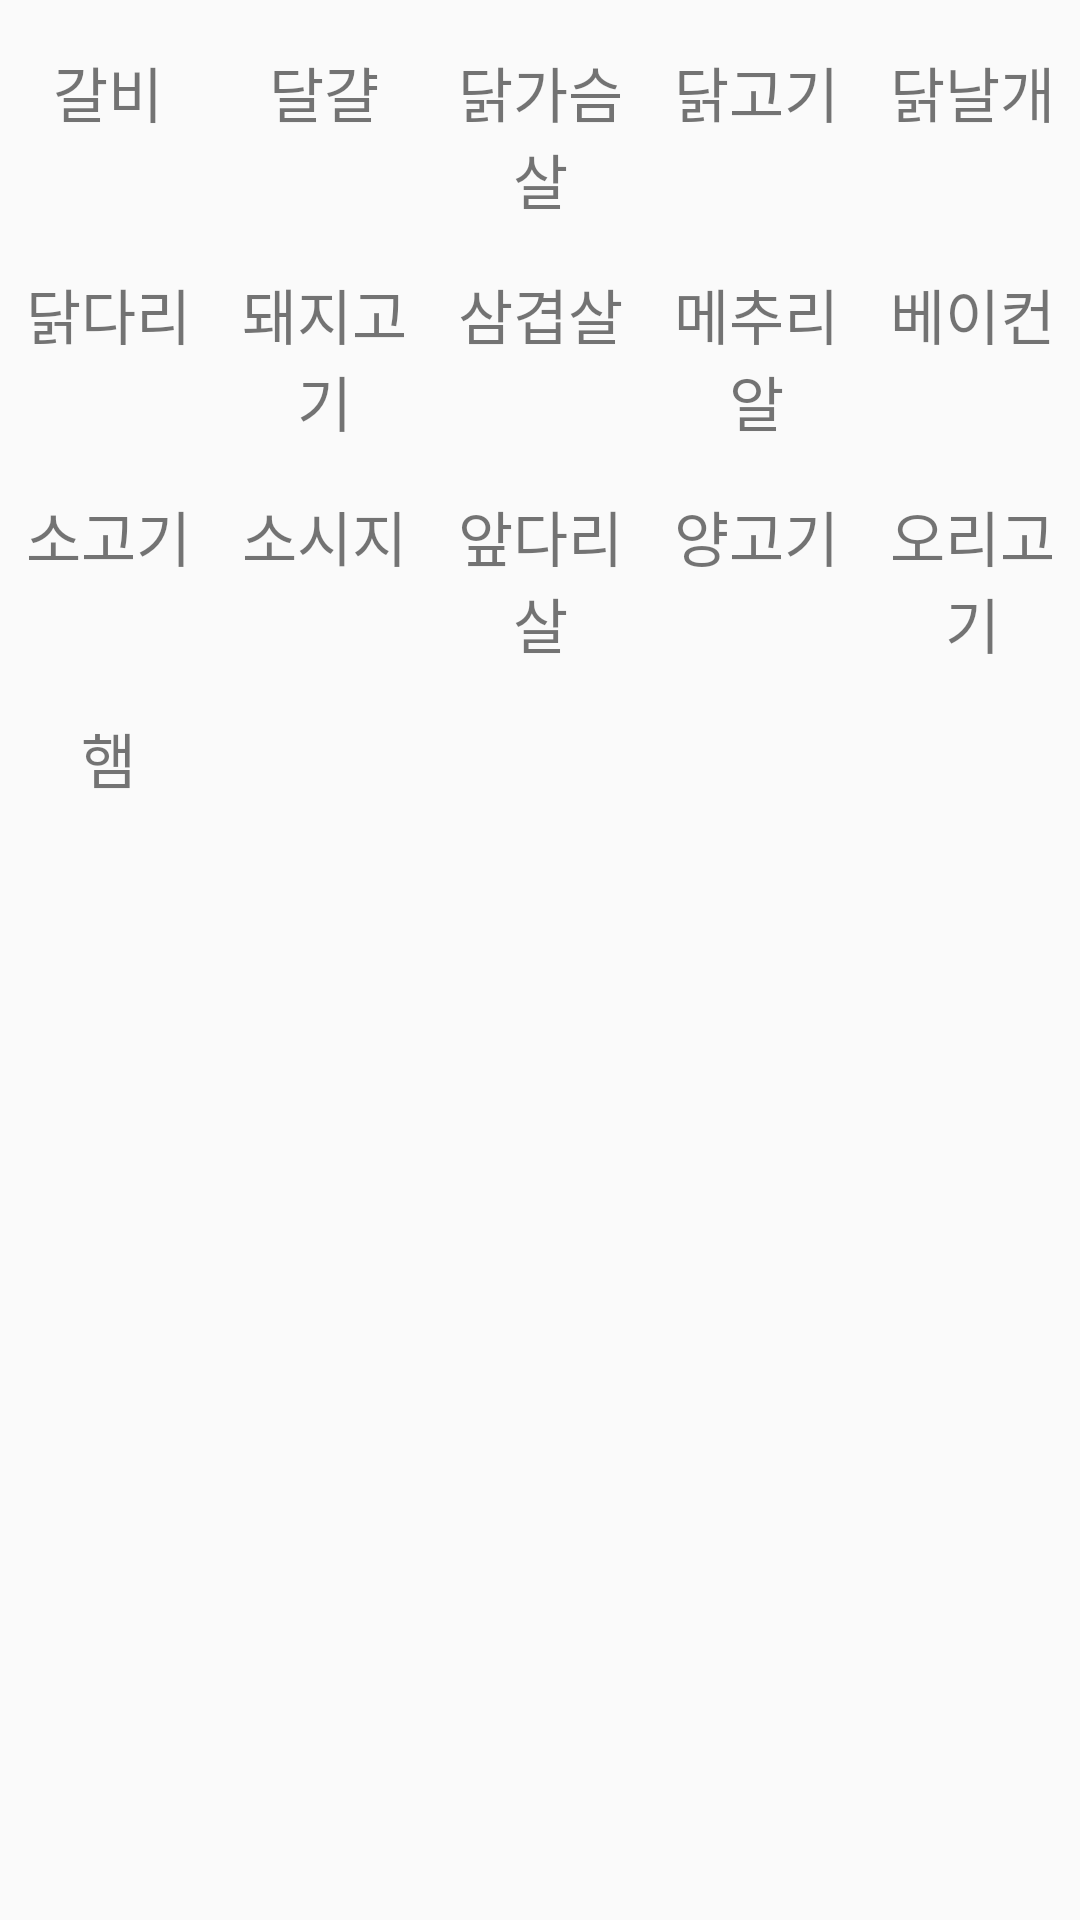

The Android layout XML behind this screen, and the referenced resources:
<!-- AndroidManifest.xml: application theme Theme.MyApplication -->
<!-- res/layout/subcategory_meat_row.xml -->
<LinearLayout xmlns:android="http://schemas.android.com/apk/res/android"
    android:id="@+id/subcategory_layout_meat_group_all"
    android:layout_width="match_parent"
    android:layout_height="wrap_content"
    android:orientation="vertical"
    android:layout_below="@id/divider_container">
    <LinearLayout
        android:id="@+id/subcategory_layout_meat_group"
        android:layout_width="match_parent"
        android:layout_height="wrap_content"
        android:orientation="vertical"
        android:layout_below="@id/divider_container">
        <LinearLayout
            android:id="@+id/subcategory_layout_meat"
            android:layout_width="match_parent"
            android:layout_height="wrap_content"
            android:orientation="horizontal"
            android:layout_below="@id/divider_container"
            android:layout_marginTop="16dp">
            <TextView
                android:id="@+id/subcategory_rib"
                android:layout_width="0dp"
                android:layout_height="wrap_content"
                android:layout_weight="1"
                android:text="갈비"
                android:textSize="20sp"
                android:gravity="center"/>
            <TextView
                android:id="@+id/subcategory_egg"
                android:layout_width="0dp"
                android:layout_height="wrap_content"
                android:layout_weight="1"
                android:text="달걀"
                android:textSize="20sp"
                android:gravity="center"/>
            <TextView
                android:id="@+id/subcategory_chickenBreast"
                android:layout_width="0dp"
                android:layout_height="wrap_content"
                android:layout_weight="1"
                android:text="닭가슴살"
                android:textSize="20sp"
                android:gravity="center"/>
            <TextView
                android:id="@+id/subcategory_chicken"
                android:layout_width="0dp"
                android:layout_height="wrap_content"
                android:layout_weight="1"
                android:text="닭고기"
                android:textSize="20sp"
                android:gravity="center"/>
            <TextView
                android:id="@+id/subcategory_chickenWing"
                android:layout_width="0dp"
                android:layout_height="wrap_content"
                android:layout_weight="1"
                android:text="닭날개"
                android:textSize="20sp"
                android:gravity="center"/>
        </LinearLayout>
        <LinearLayout
            android:id="@+id/subcategory_layout_meat2"
            android:layout_width="match_parent"
            android:layout_height="wrap_content"
            android:orientation="horizontal"
            android:layout_below="@id/subcategory_layout_meat"
            android:layout_marginTop="16dp">
            <TextView
                android:id="@+id/subcategory_drumstick"
                android:layout_width="0dp"
                android:layout_height="wrap_content"
                android:layout_weight="1"
                android:text="닭다리"
                android:textSize="20sp"
                android:gravity="center"/>
            <TextView
                android:id="@+id/subcategory_pork"
                android:layout_width="0dp"
                android:layout_height="wrap_content"
                android:layout_weight="1"
                android:text="돼지고기"
                android:textSize="20sp"
                android:gravity="center"/>
            <TextView
                android:id="@+id/subcategory_porkBelly"
                android:layout_width="0dp"
                android:layout_height="wrap_content"
                android:layout_weight="1"
                android:text="삼겹살"
                android:textSize="20sp"
                android:gravity="center"/>
            <TextView
                android:id="@+id/subcategory_quailEgg"
                android:layout_width="0dp"
                android:layout_height="wrap_content"
                android:layout_weight="1"
                android:text="메추리알"
                android:textSize="20sp"
                android:gravity="center"/>
            <TextView
                android:id="@+id/subcategory_bacon"
                android:layout_width="0dp"
                android:layout_height="wrap_content"
                android:layout_weight="1"
                android:text="베이컨"
                android:textSize="20sp"
                android:gravity="center"/>
        </LinearLayout>
        <LinearLayout
            android:id="@+id/subcategory_layout_meat3"
            android:layout_width="match_parent"
            android:layout_height="wrap_content"
            android:orientation="horizontal"
            android:layout_below="@id/subcategory_layout_meat2"
            android:layout_marginTop="16dp">
            <TextView
                android:id="@+id/subcategory_beef"
                android:layout_width="0dp"
                android:layout_height="wrap_content"
                android:layout_weight="1"
                android:text="소고기"
                android:textSize="20sp"
                android:gravity="center"/>
            <TextView
                android:id="@+id/subcategory_sausage"
                android:layout_width="0dp"
                android:layout_height="wrap_content"
                android:layout_weight="1"
                android:text="소시지"
                android:textSize="20sp"
                android:gravity="center"/>
            <TextView
                android:id="@+id/subcategory_shoulder"
                android:layout_width="0dp"
                android:layout_height="wrap_content"
                android:layout_weight="1"
                android:text="앞다리살"
                android:textSize="20sp"
                android:gravity="center"/>
            <TextView
                android:id="@+id/subcategory_lamb"
                android:layout_width="0dp"
                android:layout_height="wrap_content"
                android:layout_weight="1"
                android:text="양고기"
                android:textSize="20sp"
                android:gravity="center"/>
            <TextView
                android:id="@+id/subcategory_duck"
                android:layout_width="0dp"
                android:layout_height="wrap_content"
                android:layout_weight="1"
                android:text="오리고기"
                android:textSize="20sp"
                android:gravity="center"/>
        </LinearLayout>
        <LinearLayout
            android:id="@+id/subcategory_layout_meat4"
            android:layout_width="match_parent"
            android:layout_height="wrap_content"
            android:orientation="horizontal"
            android:layout_below="@id/subcategory_layout_meat3"
            android:layout_marginTop="16dp">
            <TextView
                android:id="@+id/subcategory_ham"
                android:layout_width="0dp"
                android:layout_height="wrap_content"
                android:layout_weight="1"
                android:text="햄"
                android:textSize="20sp"
                android:gravity="center"/>
            <TextView
                android:id="@+id/subcategory_extra3"
                android:layout_width="0dp"
                android:layout_height="wrap_content"
                android:layout_weight="1"
                android:text=""
                android:textSize="20sp"
                android:gravity="center"/>
            <TextView
                android:id="@+id/subcategory_extra4"
                android:layout_width="0dp"
                android:layout_height="wrap_content"
                android:layout_weight="1"
                android:text=""
                android:textSize="20sp"
                android:gravity="center"/>
            <TextView
                android:id="@+id/subcategory_extra5"
                android:layout_width="0dp"
                android:layout_height="wrap_content"
                android:layout_weight="1"
                android:text=""
                android:textSize="20sp"
                android:gravity="center"/>
            <TextView
                android:id="@+id/subcategory_extra6"
                android:layout_width="0dp"
                android:layout_height="wrap_content"
                android:layout_weight="1"
                android:text=""
                android:textSize="20sp"
                android:gravity="center"/>
        </LinearLayout>
    </LinearLayout>
</LinearLayout>
<!-- resources referenced by this layout -->
<resources>
  <style name="Theme.MyApplication" parent="Base.Theme.MyApplication" />
  <style name="Base.Theme.MyApplication" parent="Theme.AppCompat.DayNight.NoActionBar">
       <item name="colorPrimaryDark">#e78111</item> 
          
          
      </style>
</resources>
